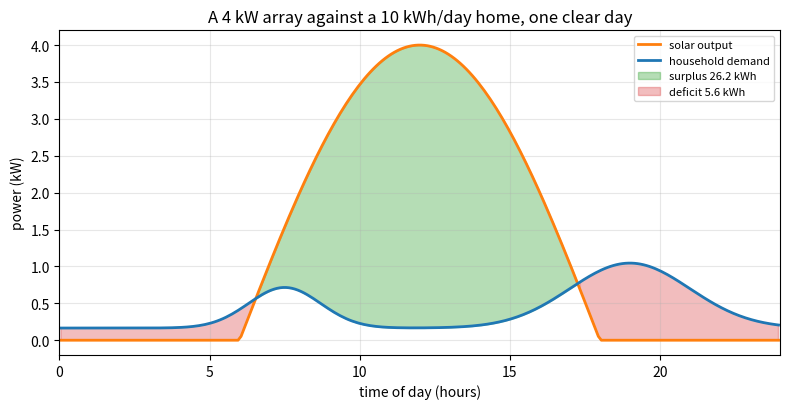
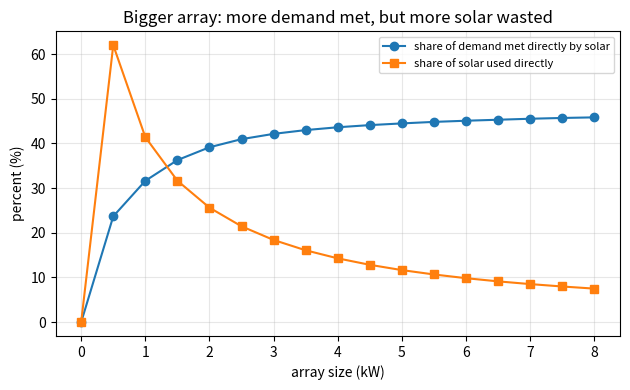

The matplotlib source for these figures, in order:
"""Session 1 (Level 1): one day of sunshine against one day of household demand.

Run:  python start.py 1
"""
# %% [markdown]
# # Session 1: a day of sun against a day of demand
# **A. Real-world problem.** A rooftop solar array makes power only when the sun is up, but a
# home uses power morning and evening. Where the solar curve is above the demand curve there is
# a *surplus*; where it is below there is a *deficit* that must come from somewhere else
# (the grid or a battery). Today you draw both curves and measure the two areas.
# This is an educational model, not an installation design.

# %%
import pathlib

import numpy as np

OUT = (pathlib.Path(__file__).resolve().parent if "__file__" in globals() else pathlib.Path(".")) / "out"
DT = 0.1                                   # time step of the fine grid, hours
T = (np.arange(240) + 0.5) * DT            # 240 mid-step times covering 0 to 24 h
SUNRISE, SUNSET = 6.0, 18.0                # a 12 hour day


# %% [markdown]
# ## Step 1: the solar curve
# A bell-shaped half sine between sunrise and sunset:
#
#     P_pv(t) = P_peak * sun * sin(pi (t - 6) / 12)     for 6 <= t <= 18, else 0
#
# `P_peak` is the array rating in **kW** (output in full sun at noon) and `sun` (0 to 1) says how
# clear the day is. Daily energy = area under the curve, in **kWh** (kW times hours).
# Remember: kW is the *rate* (like speed), kWh is the *total* (like distance).

# %%
def solar_power(t, peak_kw, sun=1.0):
    t = np.asarray(t, dtype=float)
    s = np.sin(np.pi * (t - SUNRISE) / (SUNSET - SUNRISE))
    return peak_kw * sun * np.where((t >= SUNRISE) & (t <= SUNSET), s, 0.0)


# %% [markdown]
# ## Step 2: the household demand curve
# A small base load all day, a morning bump (cooking, getting ready) and a bigger evening bump
# (lights, cooking, appliances). We draw the *shape* and then scale it so the area under the
# curve equals the daily energy you choose.

# %%
def demand_shape(t):
    t = np.asarray(t, dtype=float)
    return 0.3 + 1.0 * np.exp(-0.5 * ((t - 7.5) / 1.2) ** 2) + 1.6 * np.exp(-0.5 * ((t - 19.0) / 2.0) ** 2)


def demand_power(t, daily_kwh):
    """Household demand in kW so that the 24 hour area equals daily_kwh."""
    scale = daily_kwh / (demand_shape(T).sum() * DT)
    return scale * demand_shape(t)


# %% [markdown]
# ## Step 3: measure surplus and deficit
# * area under a curve  =  sum of (height x step width)
# * **surplus** = area where solar is above demand (extra energy, nowhere to go yet)
# * **deficit** = area where demand is above solar (energy that must come from elsewhere)
# * **direct use** = energy the home takes straight from the panels = area under the lower curve

# %%
def day_balance(peak_kw, daily_kwh, sun=1.0):
    pv = solar_power(T, peak_kw, sun)
    load = demand_power(T, daily_kwh)
    pv_kwh = float(pv.sum() * DT)
    load_kwh = float(load.sum() * DT)
    direct = float(np.minimum(pv, load).sum() * DT)
    surplus = float(np.maximum(pv - load, 0).sum() * DT)
    deficit = float(np.maximum(load - pv, 0).sum() * DT)
    return {"pv_kwh": pv_kwh, "load_kwh": load_kwh, "direct_kwh": direct, "surplus_kwh": surplus,
            "deficit_kwh": deficit, "solar_share": direct / load_kwh,
            "self_consumption": direct / pv_kwh if pv_kwh > 0 else 0.0}


# %%
if __name__ == "__main__":
    import matplotlib.pyplot as plt

    OUT.mkdir(exist_ok=True)
    pk, daily = 4.0, 10.0
    b = day_balance(pk, daily)
    pv, load = solar_power(T, pk), demand_power(T, daily)
    fig, ax = plt.subplots(figsize=(8, 4.2))
    ax.plot(T, pv, color="tab:orange", lw=2, label="solar output")
    ax.plot(T, load, color="tab:blue", lw=2, label="household demand")
    ax.fill_between(T, pv, load, where=pv > load, color="tab:green", alpha=0.35, label=f"surplus {b['surplus_kwh']:.1f} kWh")
    ax.fill_between(T, pv, load, where=load > pv, color="tab:red", alpha=0.30, label=f"deficit {b['deficit_kwh']:.1f} kWh")
    ax.set_xlim(0, 24)
    ax.set_xlabel("time of day (hours)")
    ax.set_ylabel("power (kW)")
    ax.set_title("A 4 kW array against a 10 kWh/day home, one clear day")
    ax.grid(alpha=0.3)
    ax.legend(fontsize=8)
    fig.tight_layout()
    fig.savefig(OUT / "day_curves.png", dpi=120)

    sizes = np.arange(0, 8.01, 0.5)
    stats = [day_balance(s, daily) for s in sizes]
    fig2, ax2 = plt.subplots(figsize=(6.4, 4))
    ax2.plot(sizes, [s["solar_share"] * 100 for s in stats], "o-", label="share of demand met directly by solar")
    ax2.plot(sizes, [s["self_consumption"] * 100 for s in stats], "s-", label="share of solar used directly")
    ax2.set_xlabel("array size (kW)")
    ax2.set_ylabel("percent (%)")
    ax2.set_title("Bigger array: more demand met, but more solar wasted")
    ax2.grid(alpha=0.3)
    ax2.legend(fontsize=8)
    fig2.tight_layout()
    fig2.savefig(OUT / "share_vs_size.png", dpi=120)
    for k, v in b.items():
        print(f"{k:18s} {v:8.3f}")
    print("daily solar energy per kW (clear day):", round(float(solar_power(T, 1.0).sum() * DT), 3), "kWh; exact 24/pi =", round(24 / np.pi, 3))
    for s in (1, 2, 3, 4, 6, 8):
        print(s, "kW:", {k: round(v, 3) for k, v in day_balance(s, daily).items()})
